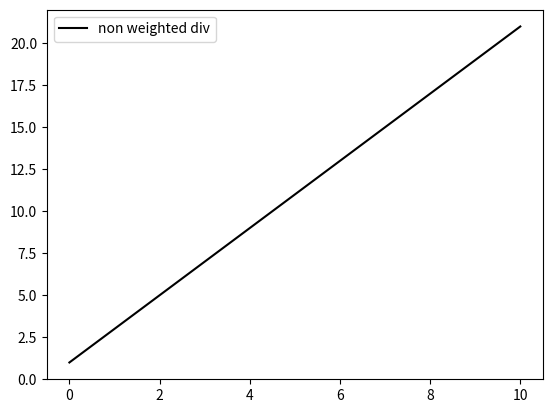

Here is the Python script that generated this plot:


# first you should have data with features(x, y). then with target(up part, down part)



# use svm to predict


# after got line parameters , how to draw the line

import matplotlib.pyplot as plt
import numpy as np

x = np.linspace(0, 10, 20)

y = 2 * x + 1

d = plt.plot(x, y, 'k-', label = 'non weighted div')
plt.legend()
plt.show()